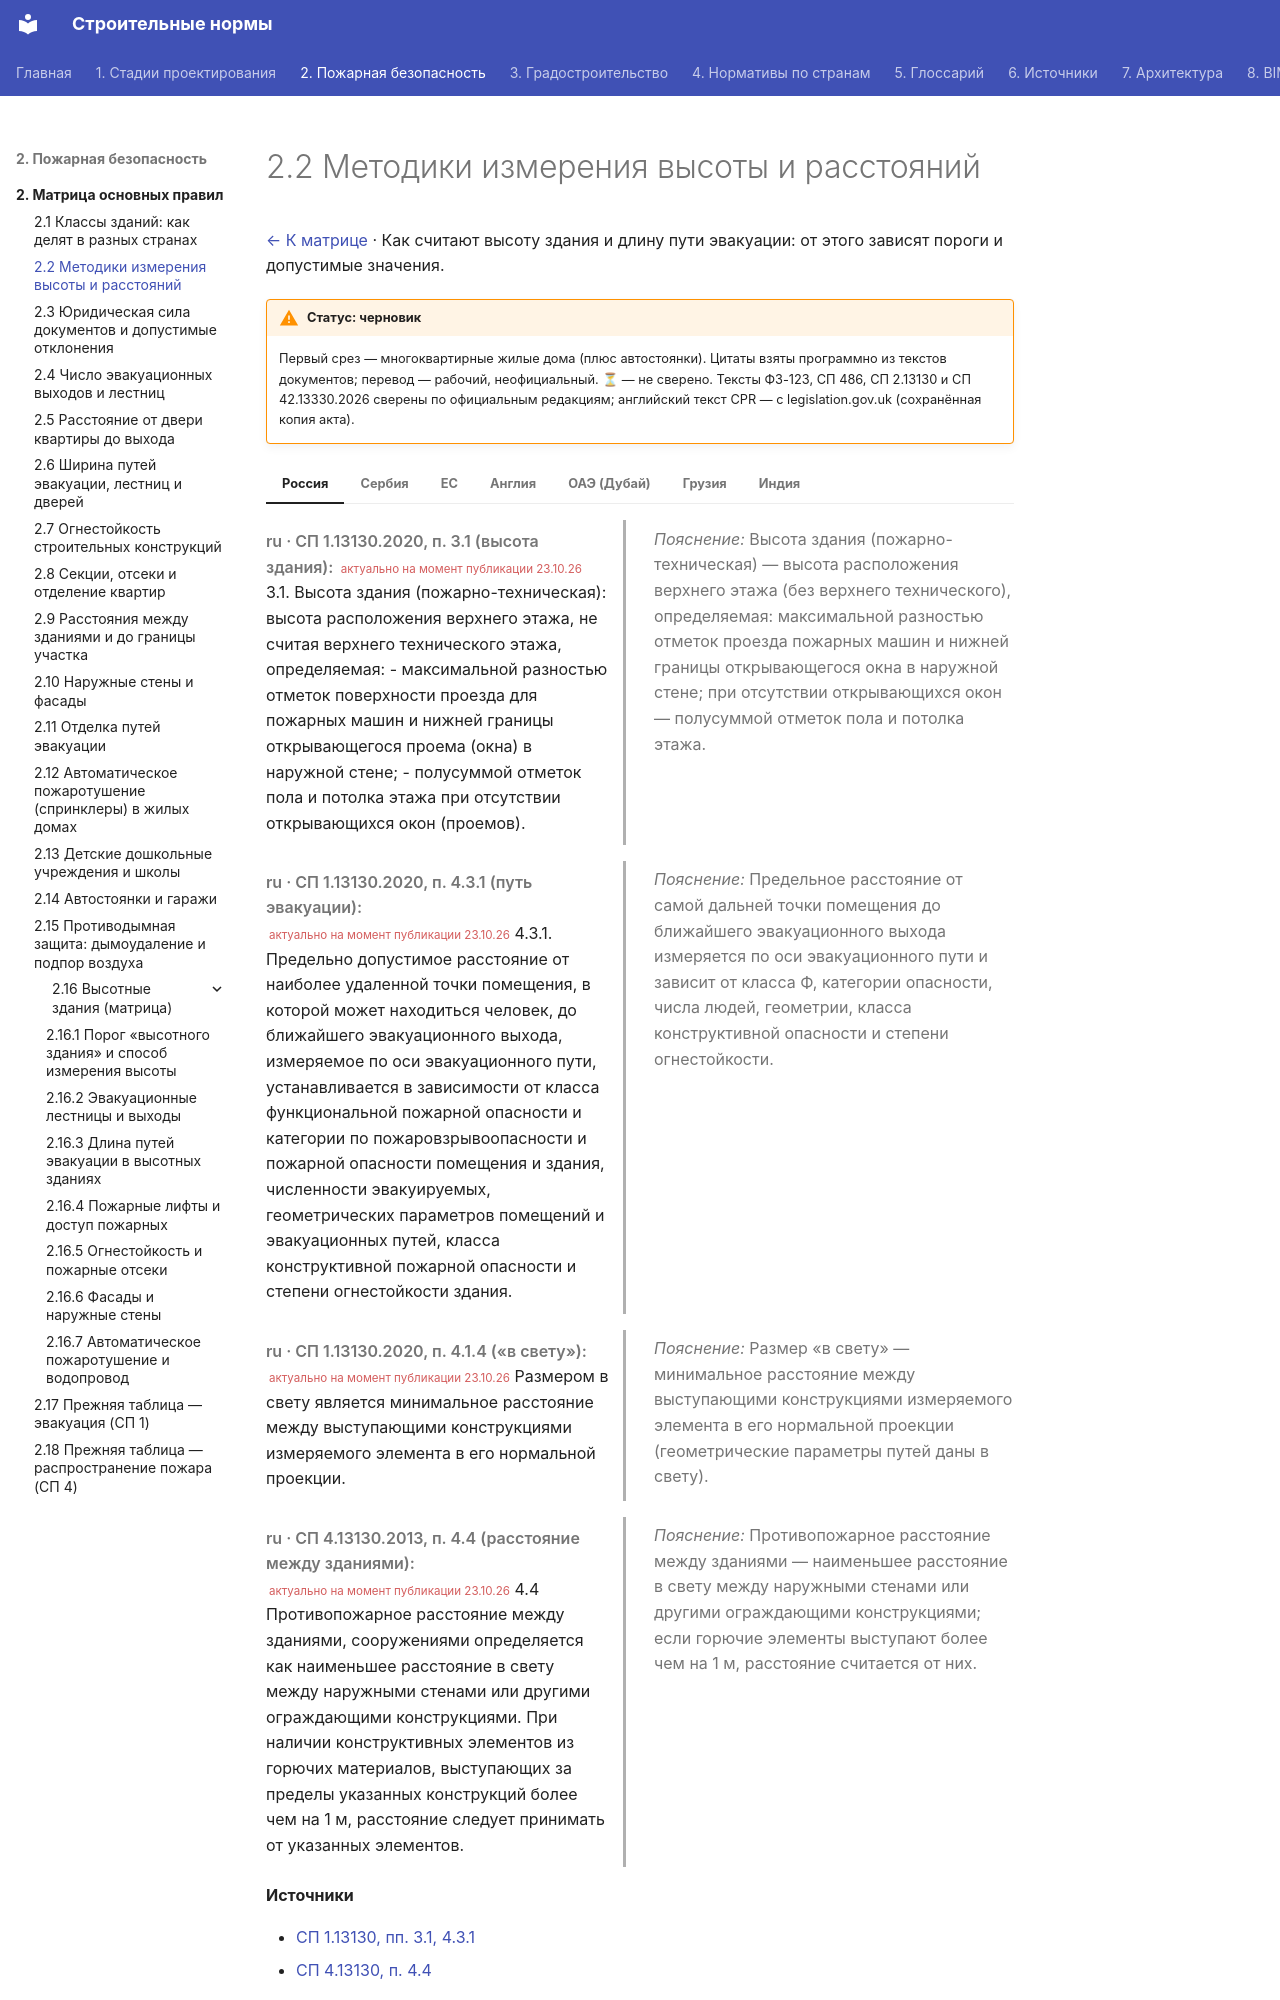

repository: kuskuznetsova-ux/building_codes · page: pozharnaya/metodiki/index.html · generator: mkdocs

# 2.2 Методики измерения высоты и расстояний

[← К матрице](index.md) · Как считают высоту здания и длину пути эвакуации: от этого зависят пороги и допустимые значения.

!!! warning "Статус: черновик"
    Первый срез — многоквартирные жилые дома (плюс автостоянки). Цитаты взяты программно из текстов документов; перевод — рабочий, неофициальный. **⏳** — не сверено. Тексты ФЗ-123, СП 486, СП 2.13130 и СП 42.13330.2026 сверены по официальным редакциям; английский текст CPR — с legislation.gov.uk (сохранённая копия акта).

=== "Россия"

    <div class="pair" markdown>
    <div class="orig" markdown>

    *ru · СП 1.13130.2020, п. 3.1 (высота здания):* <small class="actual">актуально на момент публикации 23.10.26</small> 3.1. Высота здания (пожарно-техническая): высота расположения верхнего этажа, не считая верхнего технического этажа, определяемая: - максимальной разностью отметок поверхности проезда для пожарных машин и нижней границы открывающегося проема (окна) в наружной стене; - полусуммой отметок пола и потолка этажа при отсутствии открывающихся окон (проемов).

    </div>
    <div class="ru" markdown>

    *Пояснение:* Высота здания (пожарно-техническая) — высота расположения верхнего этажа (без верхнего технического), определяемая: максимальной разностью отметок проезда пожарных машин и нижней границы открывающегося окна в наружной стене; при отсутствии открывающихся окон — полусуммой отметок пола и потолка этажа.

    </div>
    </div>

    <div class="pair" markdown>
    <div class="orig" markdown>

    *ru · СП 1.13130.2020, п. 4.3.1 (путь эвакуации):* <small class="actual">актуально на момент публикации 23.10.26</small> 4.3.1. Предельно допустимое расстояние от наиболее удаленной точки помещения, в которой может находиться человек, до ближайшего эвакуационного выхода, измеряемое по оси эвакуационного пути, устанавливается в зависимости от класса функциональной пожарной опасности и категории по пожаровзрывоопасности и пожарной опасности помещения и здания, численности эвакуируемых, геометрических параметров помещений и эвакуационных путей, класса конструктивной пожарной опасности и степени огнестойкости здания.

    </div>
    <div class="ru" markdown>

    *Пояснение:* Предельное расстояние от самой дальней точки помещения до ближайшего эвакуационного выхода измеряется по оси эвакуационного пути и зависит от класса Ф, категории опасности, числа людей, геометрии, класса конструктивной опасности и степени огнестойкости.

    </div>
    </div>

    <div class="pair" markdown>
    <div class="orig" markdown>

    *ru · СП 1.13130.2020, п. 4.1.4 («в свету»):* <small class="actual">актуально на момент публикации 23.10.26</small> Размером в свету является минимальное расстояние между выступающими конструкциями измеряемого элемента в его нормальной проекции.

    </div>
    <div class="ru" markdown>

    *Пояснение:* Размер «в свету» — минимальное расстояние между выступающими конструкциями измеряемого элемента в его нормальной проекции (геометрические параметры путей даны в свету).

    </div>
    </div>

    <div class="pair" markdown>
    <div class="orig" markdown>

    *ru · СП 4.13130.2013, п. 4.4 (расстояние между зданиями):* <small class="actual">актуально на момент публикации 23.10.26</small> 4.4 Противопожарное расстояние между зданиями, сооружениями определяется как наименьшее расстояние в свету между наружными стенами или другими ограждающими конструкциями. При наличии конструктивных элементов из горючих материалов, выступающих за пределы указанных конструкций более чем на 1 м, расстояние следует принимать от указанных элементов.

    </div>
    <div class="ru" markdown>

    *Пояснение:* Противопожарное расстояние между зданиями — наименьшее расстояние в свету между наружными стенами или другими ограждающими конструкциями; если горючие элементы выступают более чем на 1 м, расстояние считается от них.

    </div>
    </div>

    **Источники**

    - [СП 1.13130, пп. 3.1, 4.3.1](https://www.consultant.ru/document/cons_doc_LAW_351940/)
    - [СП 4.13130, п. 4.4](https://base.garant.ru/70398302/)

=== "Сербия"

    <div class="pair" markdown>
    <div class="orig" markdown>

    *sr · Pravilnik 22/2019, čl. 4 т. 1 (высота H):* <small class="actual">актуально на момент публикации 23.10.26</small> 1) visina objekta H (m) je visinska razlika između kote kolovoza uz objekat ili platoa namenjenog za vatrogasno vozilo sa kojeg se vrši vatrogasna intervencija u slučaju požara u objektu i kote poda najviše etaže na kojoj borave ljudi;

    </div>
    <div class="ru" markdown>

    Высота объекта H — разность между отметкой проезжей части у здания или площадки для пожарной машины, с которой ведётся тушение, и отметкой пола верхнего этажа, где находятся люди.

    </div>
    </div>

    <div class="pair" markdown>
    <div class="orig" markdown>
